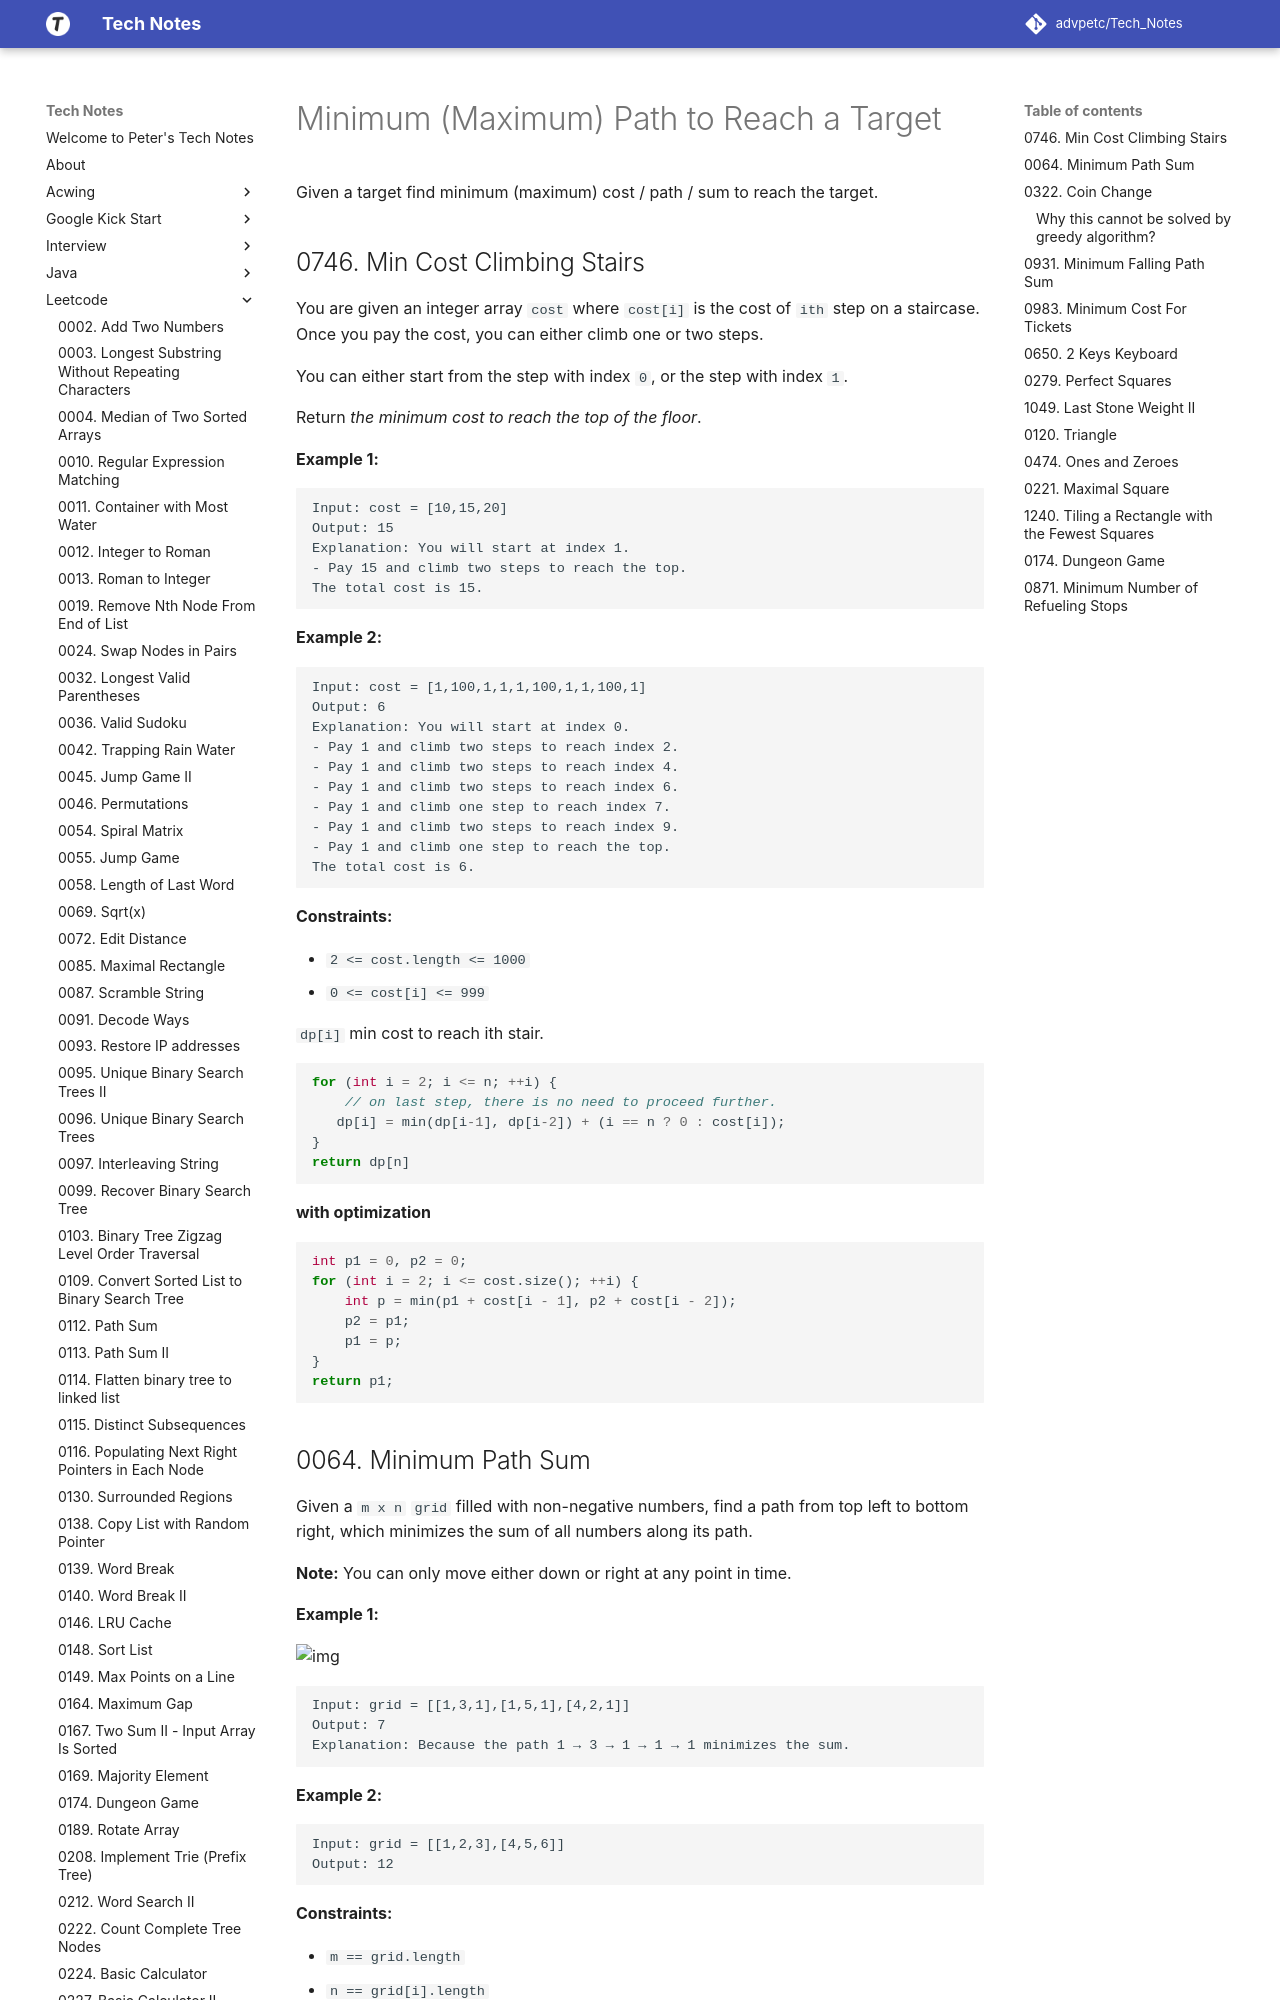

repository: advpetc/tech_notes · page: Leetcode/topics/dp-patterns/min-max-path/index.html · generator: mkdocs

# Minimum (Maximum) Path to Reach a Target

Given a target find minimum (maximum) cost / path / sum to reach the target.

## 0746. Min Cost Climbing Stairs

You are given an integer array `cost` where `cost[i]` is the cost of `ith` step on a staircase. Once you pay the cost, you can either climb one or two steps.

You can either start from the step with index `0`, or the step with index `1`.

Return _the minimum cost to reach the top of the floor_.

**Example 1:**

```
Input: cost = [10,15,20]
Output: 15
Explanation: You will start at index 1.
- Pay 15 and climb two steps to reach the top.
The total cost is 15.
```

**Example 2:**

```
Input: cost = [1,100,1,1,1,100,1,1,100,1]
Output: 6
Explanation: You will start at index 0.
- Pay 1 and climb two steps to reach index 2.
- Pay 1 and climb two steps to reach index 4.
- Pay 1 and climb two steps to reach index 6.
- Pay 1 and climb one step to reach index 7.
- Pay 1 and climb two steps to reach index 9.
- Pay 1 and climb one step to reach the top.
The total cost is 6.
```

**Constraints:**

- `2 <= cost.length <= 1000`
- `0 <= cost[i] <= 999`

`dp[i]` min cost to reach ith stair.

```c++
for (int i = 2; i <= n; ++i) {
  	// on last step, there is no need to proceed further.
   dp[i] = min(dp[i-1], dp[i-2]) + (i == n ? 0 : cost[i]);
}
return dp[n]
```

**with optimization**

```c
int p1 = 0, p2 = 0;
for (int i = 2; i <= cost.size(); ++i) {
    int p = min(p1 + cost[i - 1], p2 + cost[i - 2]);
    p2 = p1;
    p1 = p;
}
return p1;
```

## 0064. Minimum Path Sum

Given a `m x n` `grid` filled with non-negative numbers, find a path from top left to bottom right, which minimizes the sum of all numbers along its path.

**Note:** You can only move either down or right at any point in time.

**Example 1:**

![img](https://assets.leetcode.com/uploads/2020/11/05/minpath.jpg)

```
Input: grid = [[1,3,1],[1,5,1],[4,2,1]]
Output: 7
Explanation: Because the path 1 → 3 → 1 → 1 → 1 minimizes the sum.
```

**Example 2:**

```
Input: grid = [[1,2,3],[4,5,6]]
Output: 12
```

**Constraints:**

- `m == grid.length`
- `n == grid[i].length`
- `1 <= m, n <= 200`
- `0 <= grid[i][j] <= 100`

`dp[i][j]`: min sum to reach `x=i,y=j`, `dp[i][j] = min(dp[i-1][j], dp[i][j-1]) + cost[i][j]`

```c
for (int i = 1; i < n; ++i) {
   for (int j = 1; j < m; ++j) {
       grid[i][j] = min(grid[i-1][j], grid[i][j-1]) + grid[i][j];
   }
}

return grid[n-1][m-1]
```
